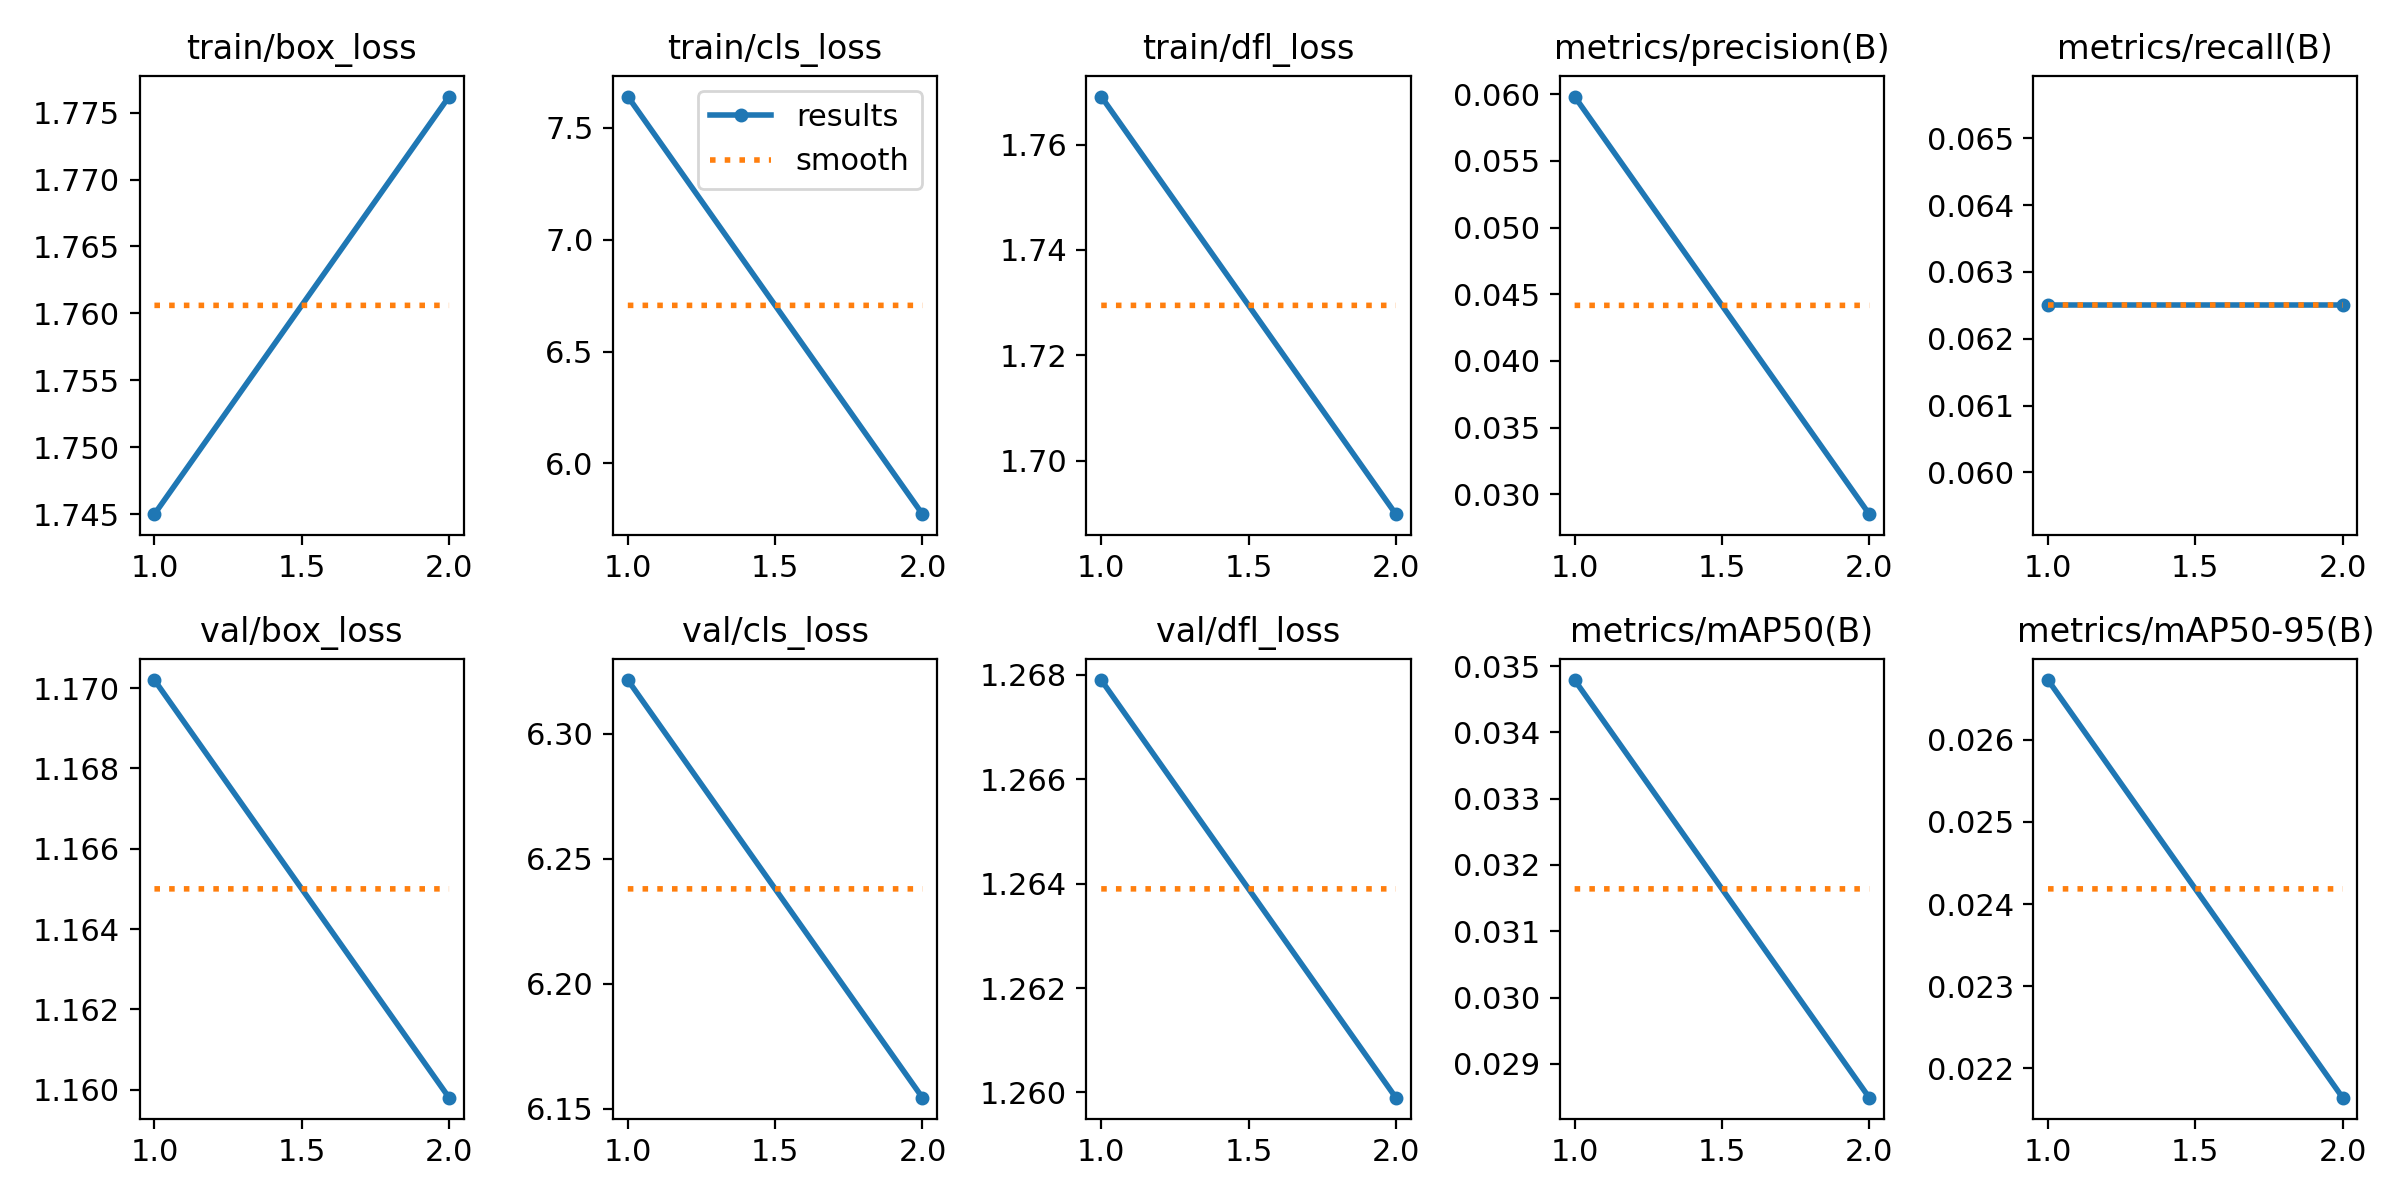

Data behind this chart, as committed beside it:
epoch, train/box_loss, train/cls_loss, train/dfl_loss, metrics/precision(B), metrics/recall(B), metrics/mAP50(B), metrics/mAP50-95(B), val/box_loss, val/cls_loss, val/dfl_loss, lr/pg0, lr/pg1, lr/pg2
1, 1.745, 7.641, 1.769, 0.05982, 0.0625, 0.03479, 0.02673, 1.17, 6.321, 1.268, 0, 0, 0
2, 1.776, 5.773, 1.69, 0.02851, 0.0625, 0.02849, 0.02164, 1.16, 6.154, 1.26, 8.4184e-06, 8.4184e-06, 8.4184e-06
